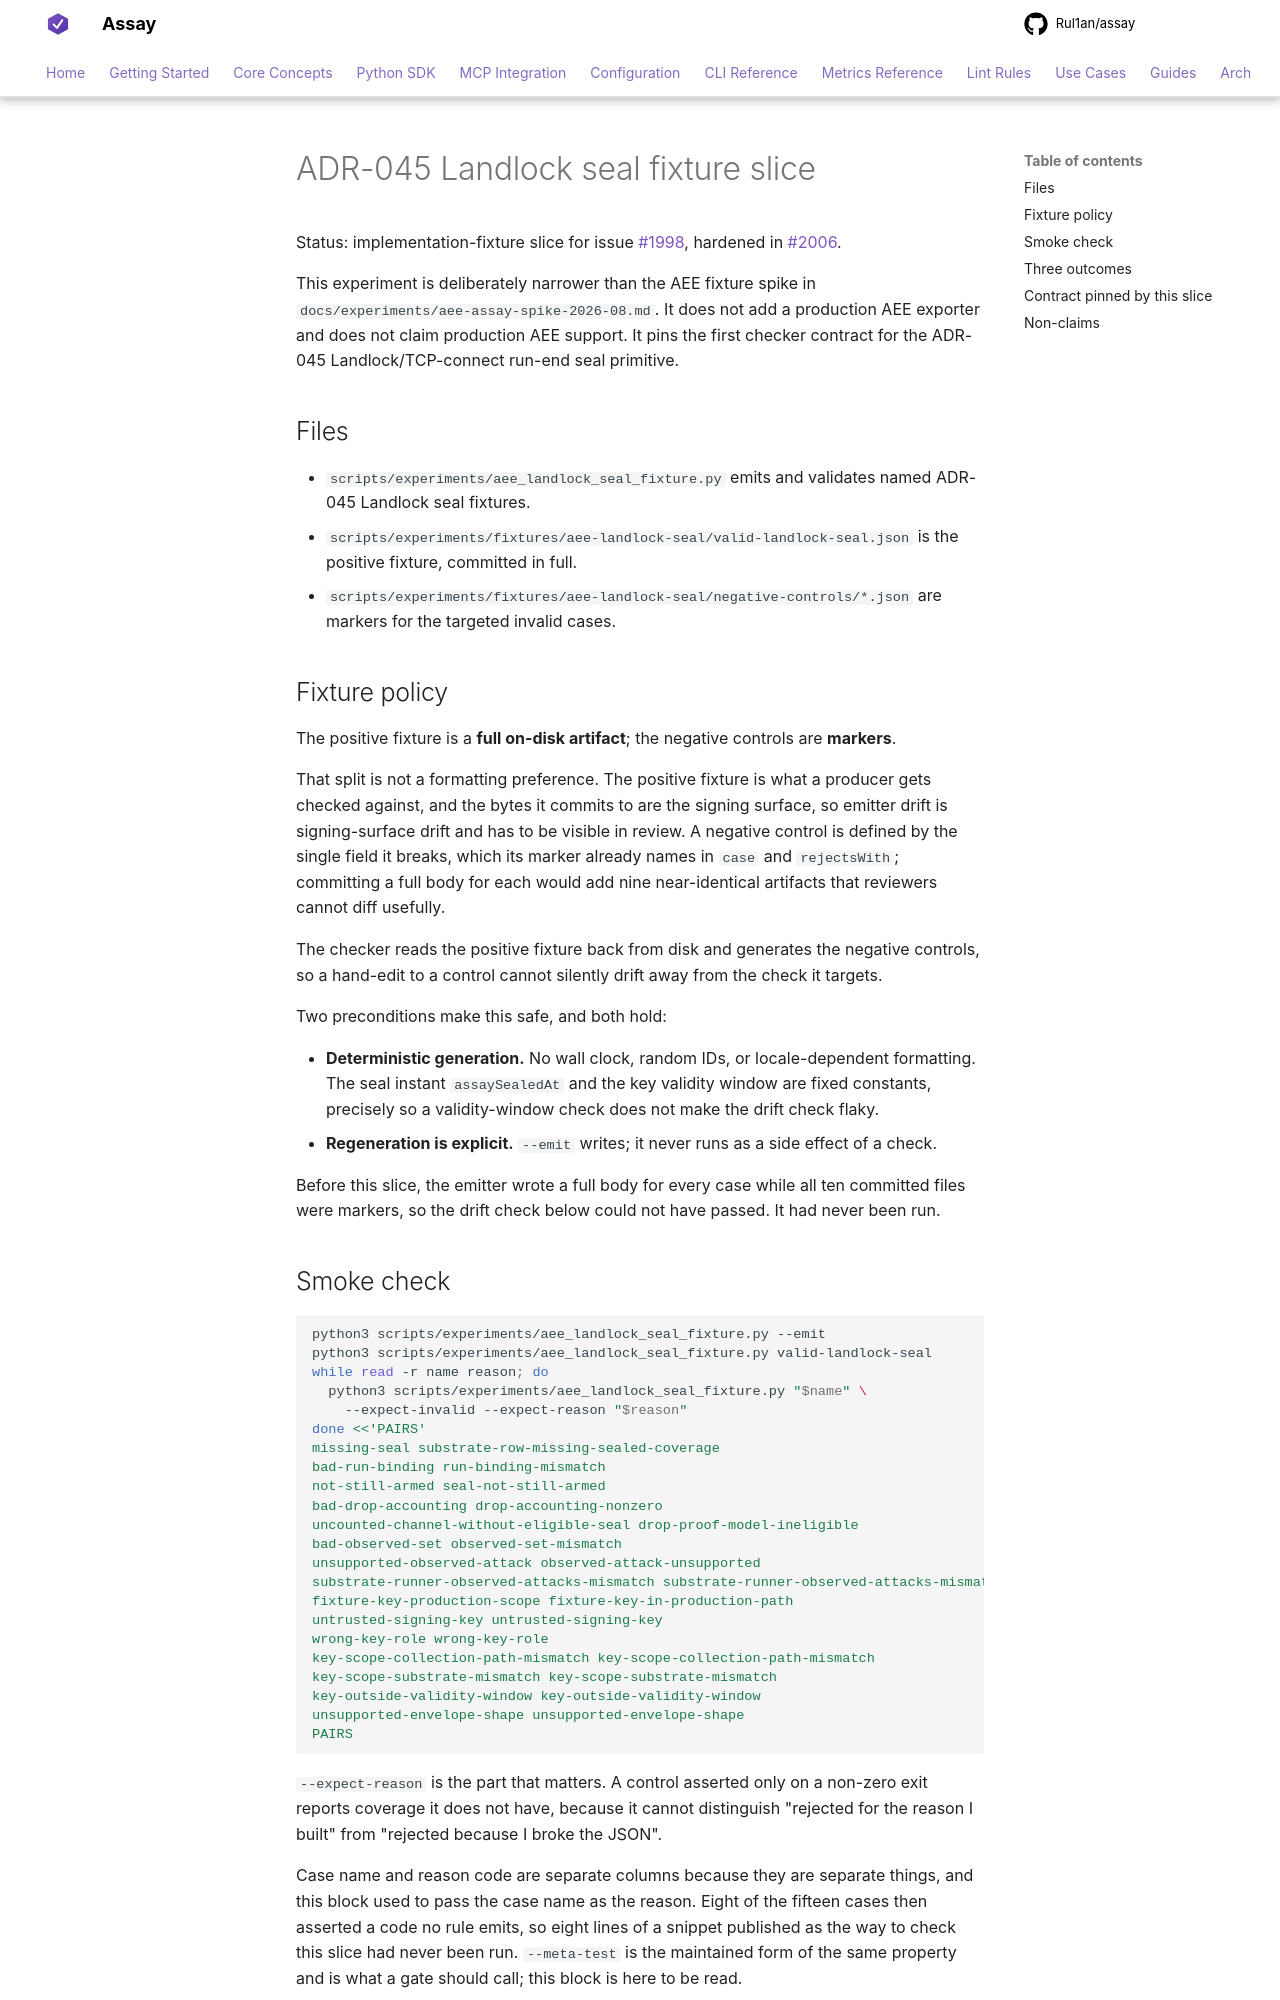

repository: Rul1an/assay · page: experiments/aee-landlock-seal-fixtures-2026-08/index.html · generator: mkdocs

# ADR-045 Landlock seal fixture slice

Status: implementation-fixture slice for issue #1998, hardened in #2006.

This experiment is deliberately narrower than the AEE fixture spike in
`docs/experiments/aee-assay-spike-2026-08.md`. It does not add a production AEE
exporter and does not claim production AEE support. It pins the first checker
contract for the ADR-045 Landlock/TCP-connect run-end seal primitive.

## Files

- `scripts/experiments/aee_landlock_seal_fixture.py` emits and validates named
  ADR-045 Landlock seal fixtures.
- `scripts/experiments/fixtures/aee-landlock-seal/valid-landlock-seal.json`
  is the positive fixture, committed in full.
- `scripts/experiments/fixtures/aee-landlock-seal/negative-controls/*.json`
  are markers for the targeted invalid cases.

## Fixture policy

The positive fixture is a **full on-disk artifact**; the negative controls are
**markers**.

That split is not a formatting preference. The positive fixture is what a
producer gets checked against, and the bytes it commits to are the signing
surface, so emitter drift is signing-surface drift and has to be visible in
review. A negative control is defined by the single field it breaks, which its
marker already names in `case` and `rejectsWith`; committing a full body for each
would add nine near-identical artifacts that reviewers cannot diff usefully.

The checker reads the positive fixture back from disk and generates the negative
controls, so a hand-edit to a control cannot silently drift away from the check
it targets.

Two preconditions make this safe, and both hold:

- **Deterministic generation.** No wall clock, random IDs, or locale-dependent
  formatting. The seal instant `assaySealedAt` and the key validity window are
  fixed constants, precisely so a validity-window check does not make the drift
  check flaky.
- **Regeneration is explicit.** `--emit` writes; it never runs as a side effect
  of a check.

Before this slice, the emitter wrote a full body for every case while all ten
committed files were markers, so the drift check below could not have passed. It
had never been run.
